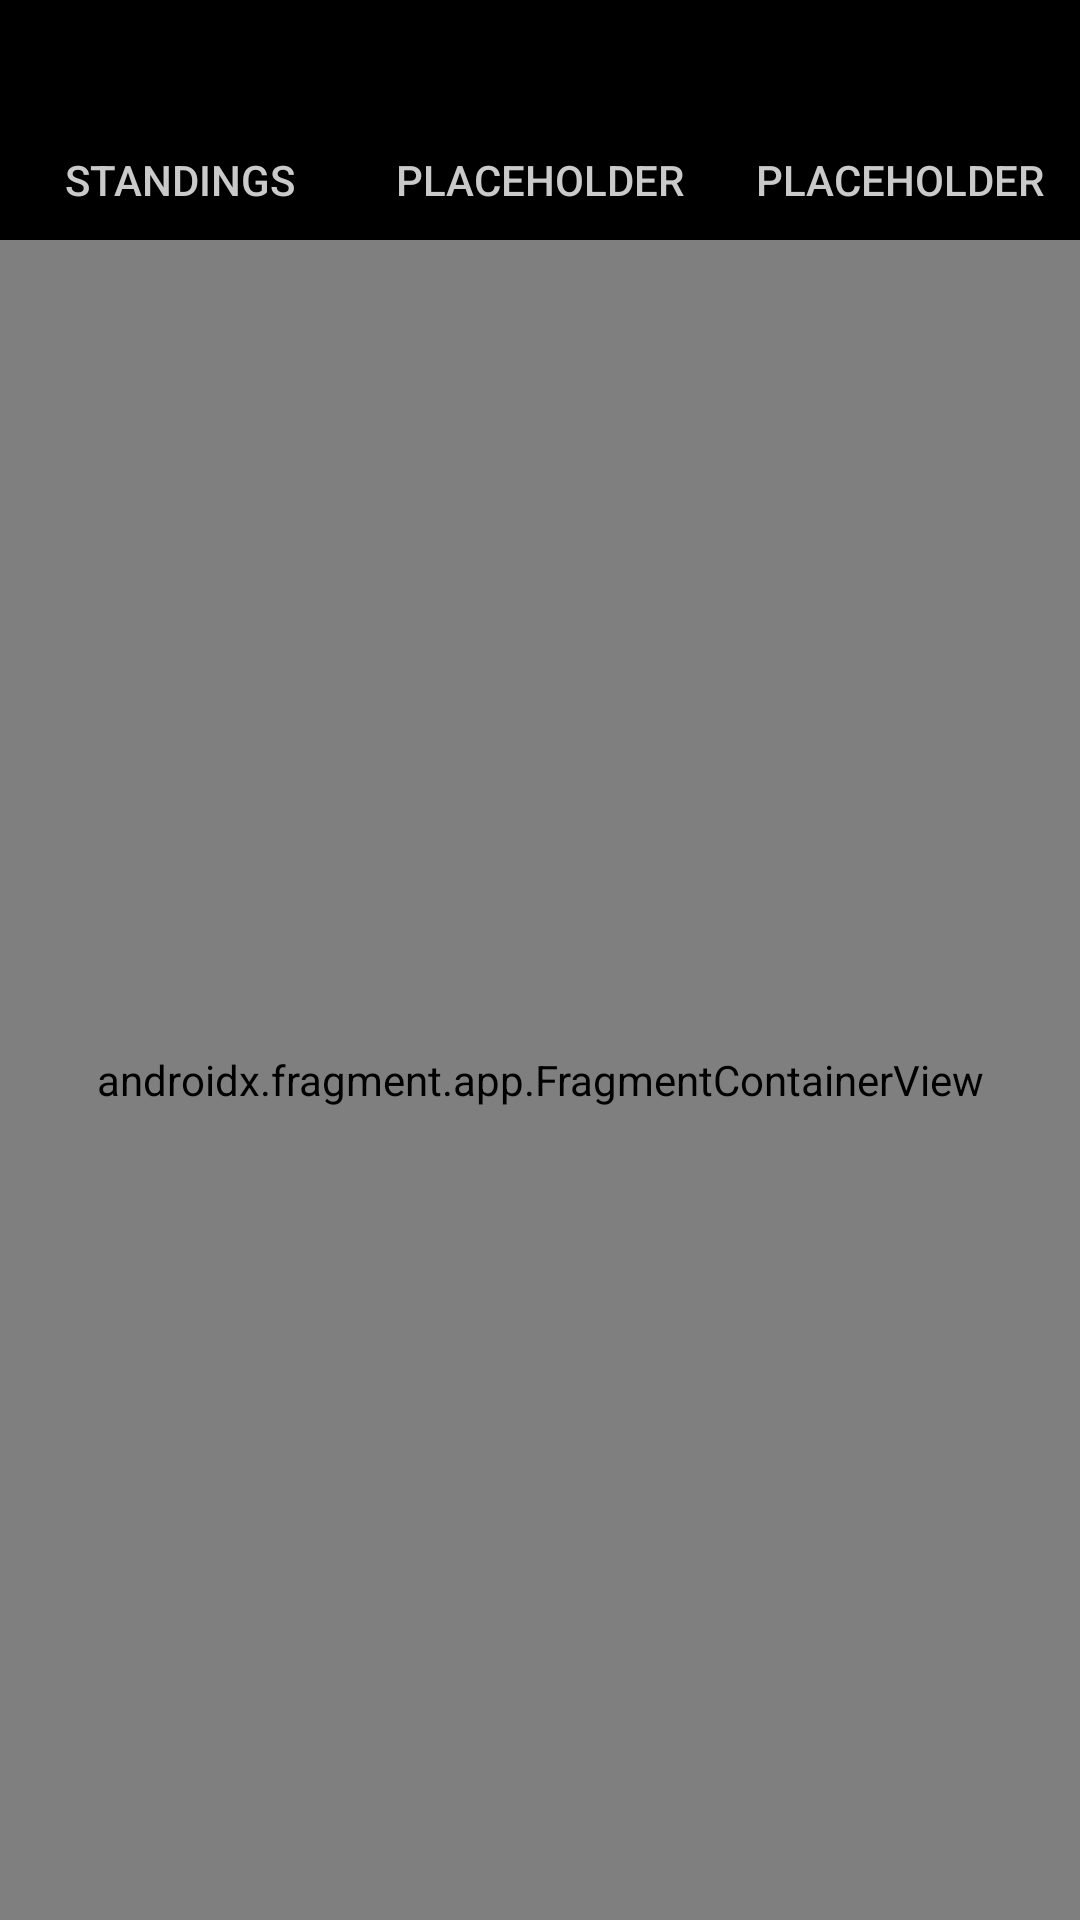

Reconstruct the res/layout file that produces this screen, plus the resources it refers to.
<!-- AndroidManifest.xml: application theme Theme.LeagueStandings -->
<!-- res/layout/activity_main.xml -->
<?xml version="1.0" encoding="utf-8"?>
<androidx.constraintlayout.widget.ConstraintLayout xmlns:android="http://schemas.android.com/apk/res/android"
    xmlns:app="http://schemas.android.com/apk/res-auto"
    xmlns:tools="http://schemas.android.com/tools"
    android:layout_width="match_parent"
    android:layout_height="match_parent"
    tools:context=".MainActivity">


    <Spinner
        android:id="@+id/league_spinner"
        android:layout_width="match_parent"
        android:layout_height="40dp"
        android:background="@color/black"
        android:textColor="#cacaca"
        app:layout_constraintEnd_toEndOf="parent"
        app:layout_constraintStart_toStartOf="parent"
        app:layout_constraintTop_toTopOf="parent"
        app:layout_constraintBottom_toTopOf="@id/button_layout"/>

    <LinearLayout
        android:id="@+id/button_layout"
        android:orientation="horizontal"
        android:layout_width="match_parent"
        android:layout_height="40dp"
        app:layout_constraintBottom_toTopOf="@id/nav_host_Fragment"
        app:layout_constraintEnd_toEndOf="parent"
        app:layout_constraintStart_toStartOf="parent"
        app:layout_constraintTop_toBottomOf="@+id/league_spinner" >

        <androidx.appcompat.widget.AppCompatButton
            android:id="@+id/button_standings"
            android:text="@string/standings"
            android:background="@color/black"
            android:textColor="#cacaca"
            android:layout_weight=".3"
            android:layout_width="match_parent"
            android:layout_height="match_parent"/>
        <androidx.appcompat.widget.AppCompatButton
            android:id="@+id/button_stats"
            android:text="@string/placeholder"
            android:background="@color/black"
            android:textColor="#cacaca"
            android:layout_weight=".3"
            android:layout_width="match_parent"
            android:layout_height="match_parent"/>
        <androidx.appcompat.widget.AppCompatButton
            android:id="@+id/button_matches"
            android:text="@string/placeholder"
            android:background="@color/black"
            android:textColor="#cacaca"
            android:layout_weight=".3"
            android:layout_width="match_parent"
            android:layout_height="match_parent"/>

    </LinearLayout>


    <androidx.fragment.app.FragmentContainerView
        android:id="@+id/nav_host_Fragment"
        android:name="androidx.navigation.fragment.NavHostFragment"
        android:layout_width="0dp"
        android:layout_height="0dp"
        app:defaultNavHost="true"
        app:layout_constraintBottom_toBottomOf="parent"
        app:layout_constraintEnd_toEndOf="parent"
        app:layout_constraintHorizontal_bias="0.5"
        app:layout_constraintStart_toStartOf="parent"
        app:layout_constraintTop_toBottomOf="@id/button_layout"

        app:navGraph="@navigation/nav_graph" />

</androidx.constraintlayout.widget.ConstraintLayout>
<!-- resources referenced by this layout -->
<resources>
  <color name="black">#FF000000</color>
  <string name="placeholder">placeholder</string>
  <string name="standings">Standings</string>
  <style name="Theme.LeagueStandings" parent="Theme.MaterialComponents.DayNight.DarkActionBar">
          
          <item name="colorPrimary">@color/purple_500</item>
          <item name="colorPrimaryVariant">@color/purple_700</item>
          <item name="colorOnPrimary">@color/white</item>
          
          <item name="colorSecondary">@color/teal_200</item>
          <item name="colorSecondaryVariant">@color/teal_700</item>
          <item name="colorOnSecondary">@color/black</item>
          
          <item name="android:statusBarColor" tools:targetApi="l">?attr/colorPrimaryVariant</item>
          
      </style>
  <color name="purple_500">#FF6200EE</color>
  <color name="purple_700">#FF3700B3</color>
  <color name="white">#FFFFFFFF</color>
  <color name="teal_200">#FF03DAC5</color>
  <color name="teal_700">#FF018786</color>
</resources>
